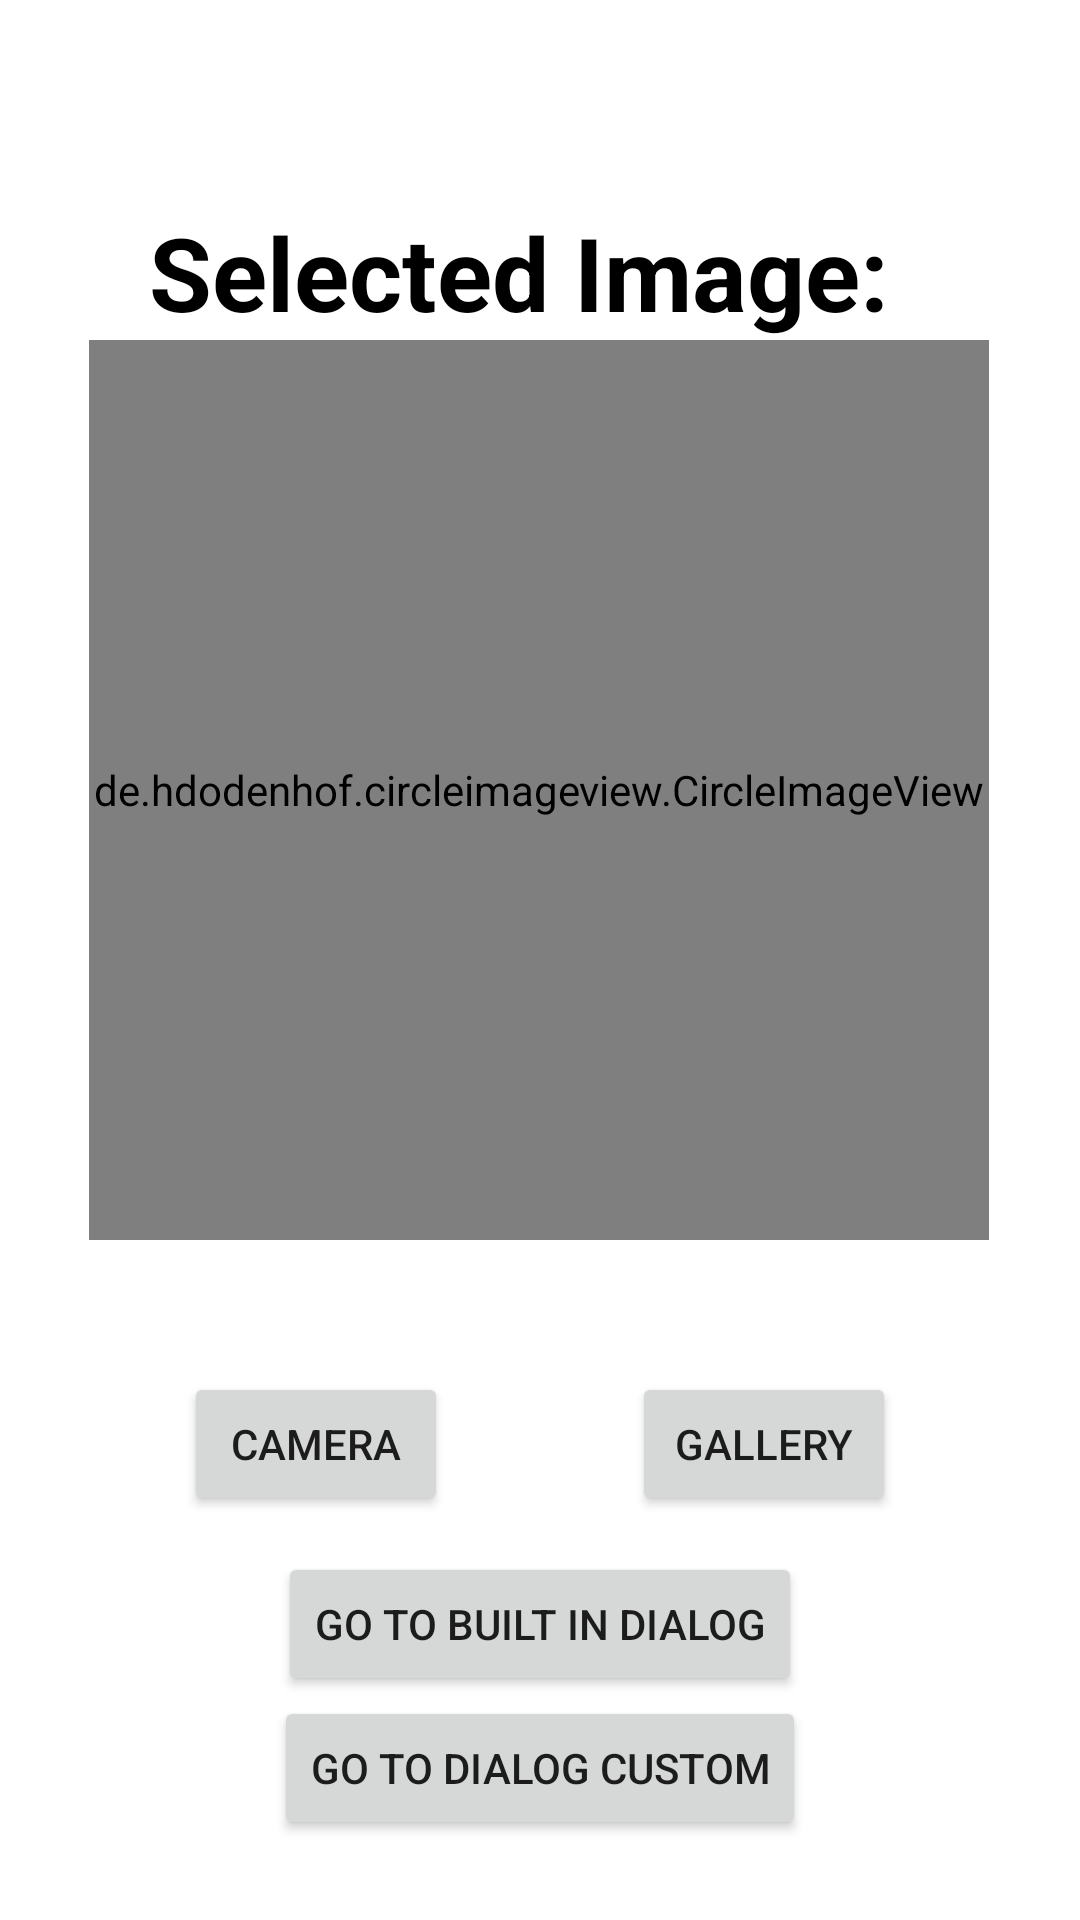

Android layout source for this screen:
<!-- AndroidManifest.xml: application theme Theme.InventoryApp -->
<!-- res/layout/activity_sample1_permissions_builtin_dialog.xml -->
<?xml version="1.0" encoding="utf-8"?>
<androidx.constraintlayout.widget.ConstraintLayout xmlns:android="http://schemas.android.com/apk/res/android"
    xmlns:app="http://schemas.android.com/apk/res-auto"
    xmlns:tools="http://schemas.android.com/tools"
    android:layout_width="match_parent"
    android:layout_height="match_parent"
    tools:context=".sample1PermissionsBuiltinDialog">

    <FrameLayout
        android:id="@+id/frLayout"
        android:layout_width="300dp"
        android:layout_height="300dp"
        app:layout_constraintEnd_toEndOf="parent"
        app:layout_constraintHorizontal_bias="0.495"
        app:layout_constraintStart_toStartOf="parent"
        app:layout_constraintTop_toBottomOf="@+id/tvSelectedImg">

        <ImageButton
            android:id="@+id/imgBtnCamera"
            android:layout_width="70dp"
            android:layout_height="70dp"
            android:layout_gravity="bottom|right"
            app:srcCompat="@drawable/ic_baseline_add_a_photo_24"
            tools:ignore="SpeakableTextPresentCheck" />

        <de.hdodenhof.circleimageview.CircleImageView
            android:id="@+id/imgSelectec"
            android:layout_width="300dp"
            android:layout_height="300dp"
            android:src="@drawable/mainbg"
            app:civ_border_color="@color/black"
            app:civ_border_width="2dp"
            tools:srcCompat="@tools:sample/avatars" />

    </FrameLayout>

    <Button
        android:id="@+id/btnCustomDialog"
        android:layout_width="wrap_content"
        android:layout_height="wrap_content"
        android:text="@string/go_to_dialog_custom"
        app:layout_constraintEnd_toEndOf="parent"
        app:layout_constraintStart_toStartOf="parent"
        app:layout_constraintTop_toBottomOf="@+id/btnBuiltInDialog" />

    <Button
        android:id="@+id/btnBuiltInDialog"
        android:layout_width="wrap_content"
        android:layout_height="wrap_content"
        android:layout_marginTop="104dp"
        android:text="go to built in dialog"
        app:layout_constraintEnd_toEndOf="parent"
        app:layout_constraintStart_toStartOf="parent"
        app:layout_constraintTop_toBottomOf="@+id/frLayout" />

    <Button
        android:id="@+id/btnCamera"
        android:layout_width="wrap_content"
        android:layout_height="wrap_content"
        android:layout_marginTop="44dp"
        android:text="Camera"
        app:layout_constraintEnd_toStartOf="@+id/btnGallery"
        app:layout_constraintHorizontal_bias="0.5"
        app:layout_constraintStart_toStartOf="parent"
        app:layout_constraintTop_toBottomOf="@+id/frLayout" />

    <Button
        android:id="@+id/btnGallery"
        android:layout_width="wrap_content"
        android:layout_height="wrap_content"
        android:layout_marginTop="44dp"
        android:text="Gallery"
        app:layout_constraintEnd_toEndOf="parent"
        app:layout_constraintHorizontal_bias="0.5"
        app:layout_constraintStart_toEndOf="@+id/btnCamera"
        app:layout_constraintTop_toBottomOf="@+id/frLayout" />

    <TextView
        android:id="@+id/tvSelectedImg"
        android:layout_width="wrap_content"
        android:layout_height="wrap_content"
        android:layout_marginTop="68dp"
        android:text="Selected Image:"
        android:textColor="#000000"
        android:textSize="34sp"
        android:textStyle="bold"
        app:layout_constraintEnd_toEndOf="parent"
        app:layout_constraintHorizontal_bias="0.439"
        app:layout_constraintStart_toStartOf="parent"
        app:layout_constraintTop_toTopOf="parent" />

</androidx.constraintlayout.widget.ConstraintLayout>
<!-- resources referenced by this layout -->
<resources>
  <color name="black">#FF000000</color>
  <!-- drawable mainbg: png bitmap (drawable, 8520 bytes) -->
  <string name="go_to_dialog_custom">Go to Dialog Custom</string>
  <style name="Theme.InventoryApp" parent="Theme.MaterialComponents.DayNight.NoActionBar">
          
          <item name="colorPrimary">@color/purple_500</item>
          <item name="colorPrimaryVariant">@color/purple_700</item>
          <item name="colorOnPrimary">@color/white</item>
          
          <item name="colorSecondary">@color/teal_200</item>
          <item name="colorSecondaryVariant">@color/teal_700</item>
          <item name="colorOnSecondary">@color/black</item>
          
          <item name="android:statusBarColor" tools:targetApi="l">?attr/colorPrimaryVariant</item>
          
      </style>
  <color name="purple_500">#FF6200EE</color>
  <color name="purple_700">#FF3700B3</color>
  <color name="white">#FFFFFFFF</color>
  <color name="teal_200">#FF03DAC5</color>
  <color name="teal_700">#FF018786</color>
</resources>
